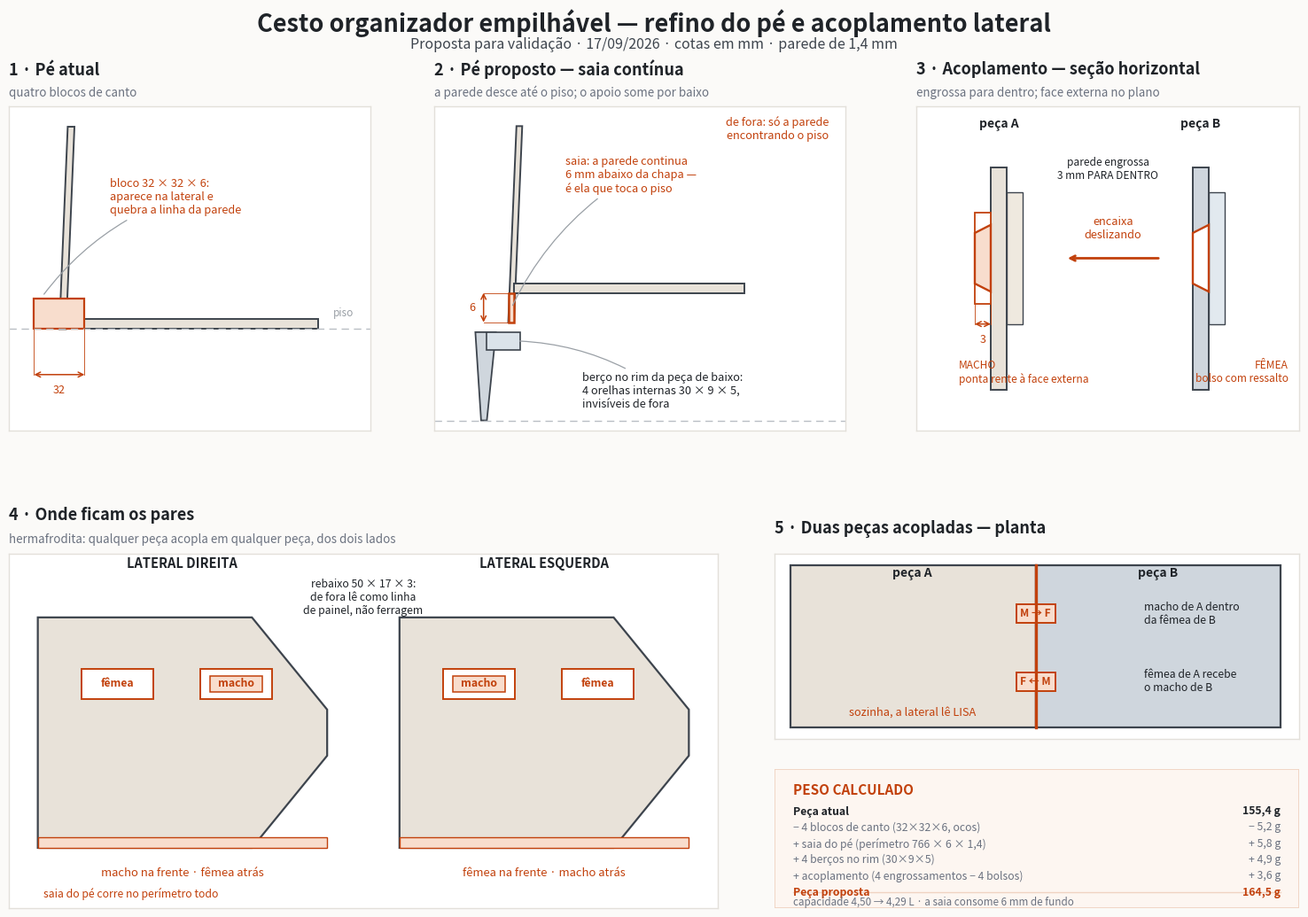

Generate this figure with matplotlib: (Note: this script raises an exception after producing the figure.)
import matplotlib
matplotlib.use("Agg")
import matplotlib.pyplot as plt
from matplotlib.patches import Polygon, Rectangle
import numpy as np

TINTA, LINHA = "#1f2328", "#3d444d"
PECA, PECA2 = "#e8e2d9", "#cfd6dd"
NOVO, CINZA = "#c2410c", "#6b7280"
FUNDO = "#fbfaf8"

fig = plt.figure(figsize=(16, 11.6), facecolor=FUNDO)
fig.text(0.5, 0.975, "Cesto organizador empilhável — refino do pé e acoplamento lateral",
         ha="center", va="top", fontsize=19.5, color=TINTA, weight="bold")
fig.text(0.5, 0.947, "Proposta para validação · 17/09/2026 · cotas em mm · parede de 1,4 mm",
         ha="center", va="top", fontsize=11.5, color=LINHA)

def eixo(rect, num, titulo, sub=""):
    ax = fig.add_axes(rect); ax.set_facecolor("white")
    for s in ax.spines.values():
        s.set_color("#e3e0da"); s.set_linewidth(1)
    ax.set_xticks([]); ax.set_yticks([])
    ax.text(0.0, 1.085, f"{num} · {titulo}", transform=ax.transAxes,
            fontsize=13, color=TINTA, weight="bold", va="bottom")
    if sub:
        ax.text(0.0, 1.022, sub, transform=ax.transAxes, fontsize=9.6,
                color=CINZA, va="bottom")
    return ax

def cota(ax, p0, p1, txt, d=0, vert=False, fs=9):
    x0,y0 = p0; x1,y1 = p1
    if vert:
        x = x0+d
        ax.annotate("",(x,y0),(x,y1),arrowprops=dict(arrowstyle="<->",color=NOVO,lw=1.1,shrinkA=0,shrinkB=0))
        ax.plot([x0,x],[y0,y0],color=NOVO,lw=.6); ax.plot([x1,x],[y1,y1],color=NOVO,lw=.6)
        ax.text(x+(2 if d>=0 else -2),(y0+y1)/2,txt,fontsize=fs,color=NOVO,
                ha="left" if d>=0 else "right",va="center")
    else:
        y = y0+d
        ax.annotate("",(x0,y),(x1,y),arrowprops=dict(arrowstyle="<->",color=NOVO,lw=1.1,shrinkA=0,shrinkB=0))
        ax.plot([x0,x0],[y0,y],color=NOVO,lw=.6); ax.plot([x1,x1],[y1,y],color=NOVO,lw=.6)
        ax.text((x0+x1)/2,y+(2 if d>=0 else -2),txt,fontsize=fs,color=NOVO,
                ha="center",va="bottom" if d>=0 else "top")

def nota(ax, xy, txt, xytext, cor=TINTA, fs=9.2, ha="left"):
    ax.annotate(txt, xy=xy, xytext=xytext, fontsize=fs, color=cor, ha=ha, va="center",
                arrowprops=dict(arrowstyle="-", color="#9aa0a6", lw=.9,
                                connectionstyle="arc3,rad=0.15"))

# ---------------------------- 1 · PE ATUAL --------------------------------
ax = eixo([0.045,0.565,0.255,0.315], "1", "Pé atual", "quatro blocos de canto")
ax.set_xlim(-6,80); ax.set_ylim(-20,44)
ax.add_patch(Polygon([(6,0),(7.6,0),(9.6,40),(8,40)],closed=True,facecolor=PECA,edgecolor=LINHA,lw=1.4))
ax.add_patch(Rectangle((7.6,0),60,2.0,facecolor=PECA,edgecolor=LINHA,lw=1.4))
ax.add_patch(Rectangle((0,0),12,6,facecolor="#f8ddcd",edgecolor=NOVO,lw=1.6))
ax.plot([-6,80],[0,0],color="#b9bec4",lw=1,ls=(0,(6,4)))
ax.text(76,2.6,"piso",fontsize=8.5,color="#9aa0a6",ha="right")
nota(ax,(2,6.5),"bloco 32 × 32 × 6:\naparece na lateral e\nquebra a linha da parede",(18,26),NOVO)
cota(ax,(0,0),(12,0),"32",d=-9)

# ---------------------------- 2 · PE PROPOSTO -----------------------------
ax = eixo([0.345,0.565,0.29,0.315], "2", "Pé proposto — saia contínua",
          "a parede desce até o piso; o apoio some por baixo")
ax.set_xlim(-8,92); ax.set_ylim(-22,44)
ax.add_patch(Polygon([(10,0),(11.4,0),(13.4,40),(12,40)],closed=True,facecolor=PECA,edgecolor=LINHA,lw=1.4))
ax.add_patch(Rectangle((11.4,6),56,2.0,facecolor=PECA,edgecolor=LINHA,lw=1.4))
ax.add_patch(Rectangle((10,0),1.4,6,facecolor="#f8ddcd",edgecolor=NOVO,lw=1.8))
ax.add_patch(Polygon([(3.4,-20),(4.8,-20),(7.0,-2.0),(2.0,-2.0)],closed=True,facecolor=PECA2,edgecolor=LINHA,lw=1.3))
ax.add_patch(Rectangle((4.8,-5.6),8.0,3.6,facecolor="#dbe3ea",edgecolor=LINHA,lw=1.2))
ax.plot([-8,92],[-20,-20],color="#b9bec4",lw=1,ls=(0,(6,4)))
nota(ax,(10.8,3),"saia: a parede continua\n6 mm abaixo da chapa —\né ela que toca o piso",(24,30),NOVO)
nota(ax,(12.2,-3.8),"berço no rim da peça de baixo:\n4 orelhas internas 30 × 9 × 5,\ninvisíveis de fora",(28,-14))
cota(ax,(10,0),(10,6),"6",d=-6,vert=True)
ax.text(88,42,"de fora: só a parede\nencontrando o piso",fontsize=9.2,color=NOVO,
        ha="right",va="top",style="italic")

# ---------------------------- 3 · ACOPLAMENTO -----------------------------
ax = eixo([0.685,0.565,0.27,0.315], "3", "Acoplamento — seção horizontal",
          "engrossa para dentro; face externa no plano")
ax.set_xlim(-6,66); ax.set_ylim(-30,34)
ax.add_patch(Rectangle((8,-22),3.0,44,facecolor=PECA,edgecolor=LINHA,lw=1.4))
ax.add_patch(Rectangle((11.0,-9),3.0,26,facecolor="#efe9df",edgecolor=LINHA,lw=1.0))
ax.add_patch(Rectangle((5.0,-5),3.0,18,facecolor="white",edgecolor=NOVO,lw=1.3))
ax.add_patch(Polygon([(5.0,-1.0),(8.0,-2.6),(8.0,10.6),(5.0,9.0)],closed=True,
                     facecolor="#f8ddcd",edgecolor=NOVO,lw=1.7))
ax.text(9.5,30,"peça A",fontsize=10,color=TINTA,ha="center",weight="bold")
ax.add_patch(Rectangle((46,-22),3.0,44,facecolor=PECA2,edgecolor=LINHA,lw=1.4))
ax.add_patch(Rectangle((49,-9),3.0,26,facecolor="#e2e9ef",edgecolor=LINHA,lw=1.0))
ax.add_patch(Polygon([(46,-1.0),(49,-2.6),(49,10.6),(46,9.0)],closed=True,
                     facecolor="white",edgecolor=NOVO,lw=1.7))
ax.text(47.5,30,"peça B",fontsize=10,color=TINTA,ha="center",weight="bold")
ax.annotate("",(22,4),(40,4),arrowprops=dict(arrowstyle="->",color=NOVO,lw=2))
ax.text(31,8,"encaixa\ndeslizando",fontsize=9.2,color=NOVO,ha="center")
ax.text(2,-16,"MACHO\nponta rente à face externa",fontsize=8.6,color=NOVO,ha="left",va="top")
ax.text(64,-16,"FÊMEA\nbolso com ressalto",fontsize=8.6,color=NOVO,ha="right",va="top")
ax.text(30,24,"parede engrossa\n3 mm PARA DENTRO",fontsize=8.6,color=TINTA,ha="center",va="top")
cota(ax,(5.0,-5),(8.0,-5),"3",d=-4)

# ---------------------------- 4 · LATERAIS --------------------------------
ax = eixo([0.045,0.10,0.50,0.345], "4", "Onde ficam os pares",
          "hermafrodita: qualquer peça acopla em qualquer peça, dos dois lados")
ax.set_xlim(-20,470); ax.set_ylim(-34,166)
def silhueta(dx):
    ax.add_patch(Polygon([(dx,0),(dx,130),(dx+148,130),(dx+200,78),(dx+200,52),(dx+148,0)],
                 closed=True,facecolor=PECA,edgecolor=LINHA,lw=1.6))
    ax.add_patch(Rectangle((dx,0),200,6,facecolor="#f8ddcd",edgecolor=NOVO,lw=1.0))
def marca(dx,x,y,tipo):
    ax.add_patch(Rectangle((dx+x,y),50,17,facecolor="white",edgecolor=NOVO,lw=1.4))
    if tipo=="M":
        ax.add_patch(Rectangle((dx+x+7,y+4),36,9,facecolor="#f8ddcd",edgecolor=NOVO,lw=1.1))
    ax.text(dx+x+25,y+8.5,"macho" if tipo=="M" else "fêmea",fontsize=8.8,color=NOVO,
            ha="center",va="center",weight="bold")
silhueta(0);   marca(0,112,84,"M");  marca(0,30,84,"F")
silhueta(250); marca(250,112,84,"F"); marca(250,30,84,"M")
ax.text(100,158,"LATERAL DIREITA",fontsize=10.5,color=TINTA,ha="center",weight="bold")
ax.text(350,158,"LATERAL ESQUERDA",fontsize=10.5,color=TINTA,ha="center",weight="bold")
ax.text(100,-16,"macho na frente · fêmea atrás",fontsize=9.4,color=NOVO,ha="center")
ax.text(350,-16,"fêmea na frente · macho atrás",fontsize=9.4,color=NOVO,ha="center")
ax.text(225,152,"rebaixo 50 × 17 × 3:\nde fora lê como linha\nde painel, não ferragem",
        fontsize=8.8,color=TINTA,ha="center",va="top")
ax.text(4,-28,"saia do pé corre no perímetro todo",fontsize=8.8,color=NOVO,ha="left")

# ---------------------------- 5 · PLANTA ----------------------------------
ax = eixo([0.585,0.265,0.37,0.18], "5", "Duas peças acopladas — planta")
ax.set_xlim(-14,446); ax.set_ylim(-14,214)
for dx,cor,nm in [(0,PECA,"A"),(215,PECA2,"B")]:
    ax.add_patch(Rectangle((dx,0),215,200,facecolor=cor,edgecolor=LINHA,lw=1.6))
    ax.text(dx+107,186,f"peça {nm}",fontsize=10,color=TINTA,ha="center",weight="bold")
ax.plot([215,215],[0,200],color=NOVO,lw=2.4)
for y,t in [(140,"M → F"),(56,"F ← M")]:
    ax.add_patch(Rectangle((198,y-11),34,22,facecolor="#f8ddcd",edgecolor=NOVO,lw=1.4))
    ax.text(215,y,t,fontsize=8.6,color=NOVO,ha="center",va="center",weight="bold")
ax.text(310,140,"macho de A dentro\nda fêmea de B",fontsize=8.8,color=TINTA,ha="left",va="center")
ax.text(310,56,"fêmea de A recebe\no macho de B",fontsize=8.8,color=TINTA,ha="left",va="center")
ax.text(107,14,"sozinha, a lateral lê LISA",fontsize=9.2,color=NOVO,ha="center",style="italic")

# ---------------------------- PESO ----------------------------------------
bx = fig.add_axes([0.585,0.10,0.37,0.135]); bx.axis("off")
bx.set_xlim(0,1); bx.set_ylim(0,1)
bx.add_patch(Rectangle((0,0),1,1,transform=bx.transAxes,facecolor="#fdf6f1",
                       edgecolor="#f0d3c2",lw=1.3))
bx.text(0.035,0.90,"PESO CALCULADO",fontsize=11,color=NOVO,weight="bold",va="top")
linhas = [("Peça atual","155,4 g",TINTA,"bold"),
          ("− 4 blocos de canto (32×32×6, ocos)","− 5,2 g",CINZA,"normal"),
          ("+ saia do pé (perímetro 766 × 6 × 1,4)","+ 5,8 g",CINZA,"normal"),
          ("+ 4 berços no rim (30×9×5)","+ 4,9 g",CINZA,"normal"),
          ("+ acoplamento (4 engrossamentos − 4 bolsos)","+ 3,6 g",CINZA,"normal"),
          ("Peça proposta","164,5 g",NOVO,"bold")]
for i,(k,v,c,w) in enumerate(linhas):
    y = 0.74 - i*0.117
    bx.text(0.035,y,k,fontsize=8.8,color=c,va="top",weight=w)
    bx.text(0.965,y,v,fontsize=8.8,color=c,va="top",ha="right",weight=w)
bx.plot([0.035,0.965],[0.115,0.115],color="#f0d3c2",lw=1)
bx.text(0.035,0.085,"capacidade 4,50 → 4,29 L · a saia consome 6 mm de fundo",
        fontsize=8.4,color=CINZA,va="top")

fig.savefig("/home/user/produtos/cesto-empilhavel/cad/proposta-pe-acoplamento.png",
            dpi=135,facecolor=FUNDO)
print("ok")
